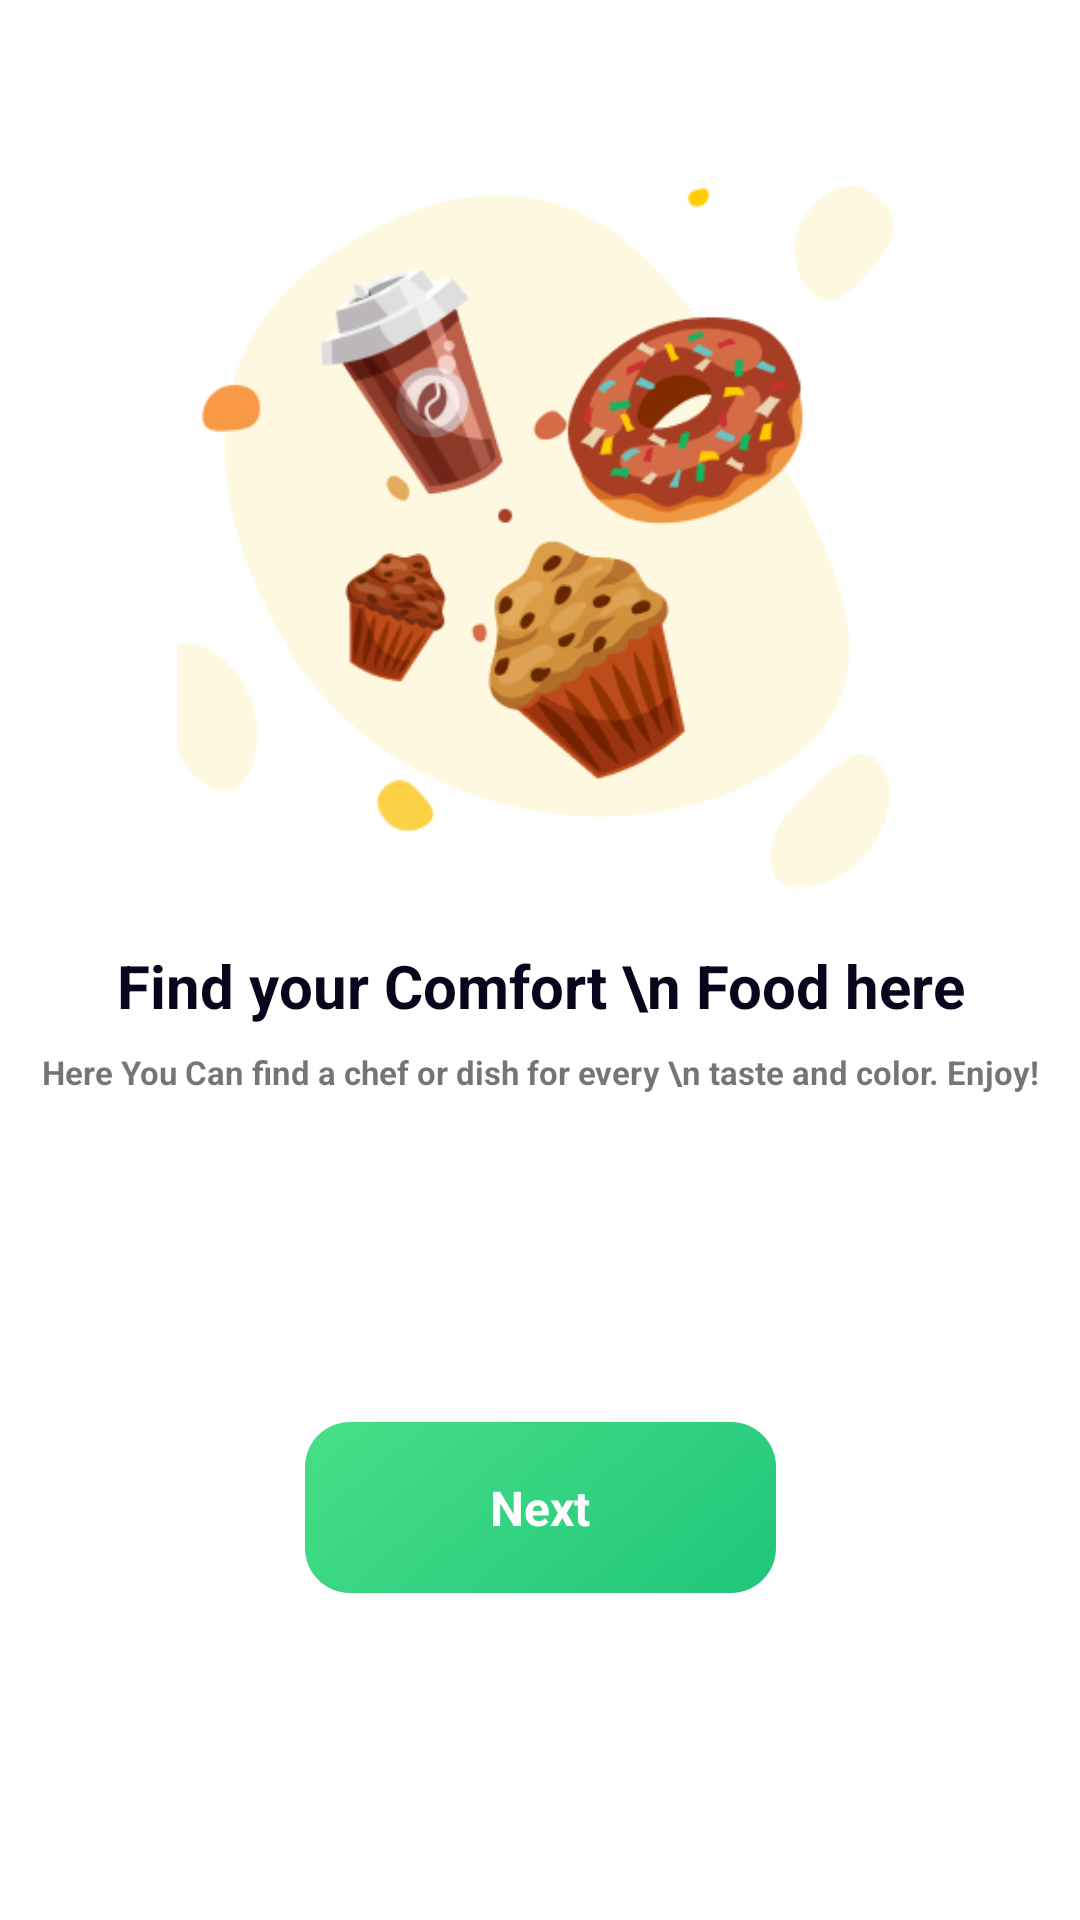

Reconstruct the res/layout file that produces this screen, plus the resources it refers to.
<!-- AndroidManifest.xml: application theme Theme.FoodDelivery -->
<!-- res/layout/fragment_second_onbaording.xml -->
<?xml version="1.0" encoding="utf-8"?>
<layout xmlns:android="http://schemas.android.com/apk/res/android"
    xmlns:app="http://schemas.android.com/apk/res-auto"
    xmlns:tools="http://schemas.android.com/tools">

    <data>

    </data>

    <androidx.constraintlayout.widget.ConstraintLayout
        android:layout_width="match_parent"
        android:layout_height="match_parent"
        tools:context=".views.fragments.firstopenapp.SecondOnbaordingFragment">

        <ImageView
            android:id="@+id/imageView2"
            android:layout_width="match_parent"
            android:layout_height="300dp"
            android:src="@drawable/onboarding2"
            app:layout_constraintTop_toTopOf="parent" />

        <TextView
            android:id="@+id/find_your_comfort"
            android:layout_width="match_parent"
            android:layout_height="wrap_content"
            android:layout_marginTop="15dp"
            android:text="Find your Comfort \n Food here"
            app:layout_constraintTop_toBottomOf="@+id/imageView2"
            android:gravity="center_horizontal"
            android:textSize="20sp"
            android:textStyle="bold"
            android:textColor="#09051C" />



        <TextView
            android:id="@+id/find_chef"
            android:layout_width="match_parent"
            android:layout_height="wrap_content"
            android:layout_marginTop="8dp"
            android:text="Here You Can find a chef or dish for every \n taste and color. Enjoy!"
            app:layout_constraintTop_toBottomOf="@+id/find_your_comfort"
            android:gravity="center_horizontal"
            android:textSize="11sp"
            android:textStyle="bold" />

        <TextView
            android:id="@+id/nextBtn"
            android:layout_width="wrap_content"
            android:layout_height="wrap_content"
            android:gravity="center"
            android:text="Next"
            android:textSize="16sp"
            android:textStyle="bold"
            android:textColor="@color/white"
            android:background="@drawable/next_btn_background"
            app:layout_constraintBottom_toBottomOf="parent"
            app:layout_constraintEnd_toEndOf="parent"
            app:layout_constraintStart_toStartOf="parent"
            app:layout_constraintTop_toBottomOf="@+id/find_chef" />


    </androidx.constraintlayout.widget.ConstraintLayout>
</layout>
<!-- resources referenced by this layout -->
<resources>
  <color name="white">#FFFFFFFF</color>
  <!-- drawable next_btn_background (drawable) -->
  <?xml version="1.0" encoding="utf-8"?>
  <vector
      xmlns:android="http://schemas.android.com/apk/res/android"
      xmlns:aapt="http://schemas.android.com/aapt"
      android:width="157dp"
      android:height="57dp"
      android:viewportWidth="157"
      android:viewportHeight="57"
      >
      <group>
          <clip-path
              android:pathData="M15 0H142C150.284 0 157 6.71573 157 15V42C157 50.2843 150.284 57 142 57H15C6.71573 57 0 50.2843 0 42V15C0 6.71573 6.71573 0 15 0Z"
              />
          <group
              android:translateX="0.588"
              android:translateY="-3.855"
              android:pivotX="78.5"
              android:pivotY="28.5"
              android:scaleX="3.087"
              android:scaleY="15.354"
              android:rotation="49.611"
              >
              <path
                  android:pathData="M0 0V57H157V0"
                  >
                  <aapt:attr name="android:fillColor">
                      <gradient
                          android:type="linear"
                          android:startX="39.25"
                          android:startY="28.5"
                          android:endX="117.75"
                          android:endY="28.5"
                          >
                          <item
                              android:color="#53E88B"
                              android:offset="0"
                              />
                          <item
                              android:color="#15BE77"
                              android:offset="1"
                              />
                      </gradient>
                  </aapt:attr>
              </path>
          </group>
      </group>
  </vector>
  <!-- drawable onboarding2: png bitmap (drawable, 39835 bytes) -->
  <style name="Theme.FoodDelivery" parent="Theme.MaterialComponents.DayNight.DarkActionBar">
          
          <item name="colorPrimary">@color/green</item>
          <item name="colorPrimaryVariant">@color/green</item>
          <item name="colorOnPrimary">@color/white</item>
          
          <item name="colorSecondary">@color/teal_200</item>
          <item name="colorSecondaryVariant">@color/teal_700</item>
          <item name="colorOnSecondary">@color/black</item>
          
          <item name="android:statusBarColor">?attr/colorPrimaryVariant</item>
          
      </style>
  <color name="green">#53E88B</color>
  <color name="teal_200">#FF03DAC5</color>
  <color name="teal_700">#FF018786</color>
  <color name="black">#FF000000</color>
</resources>
